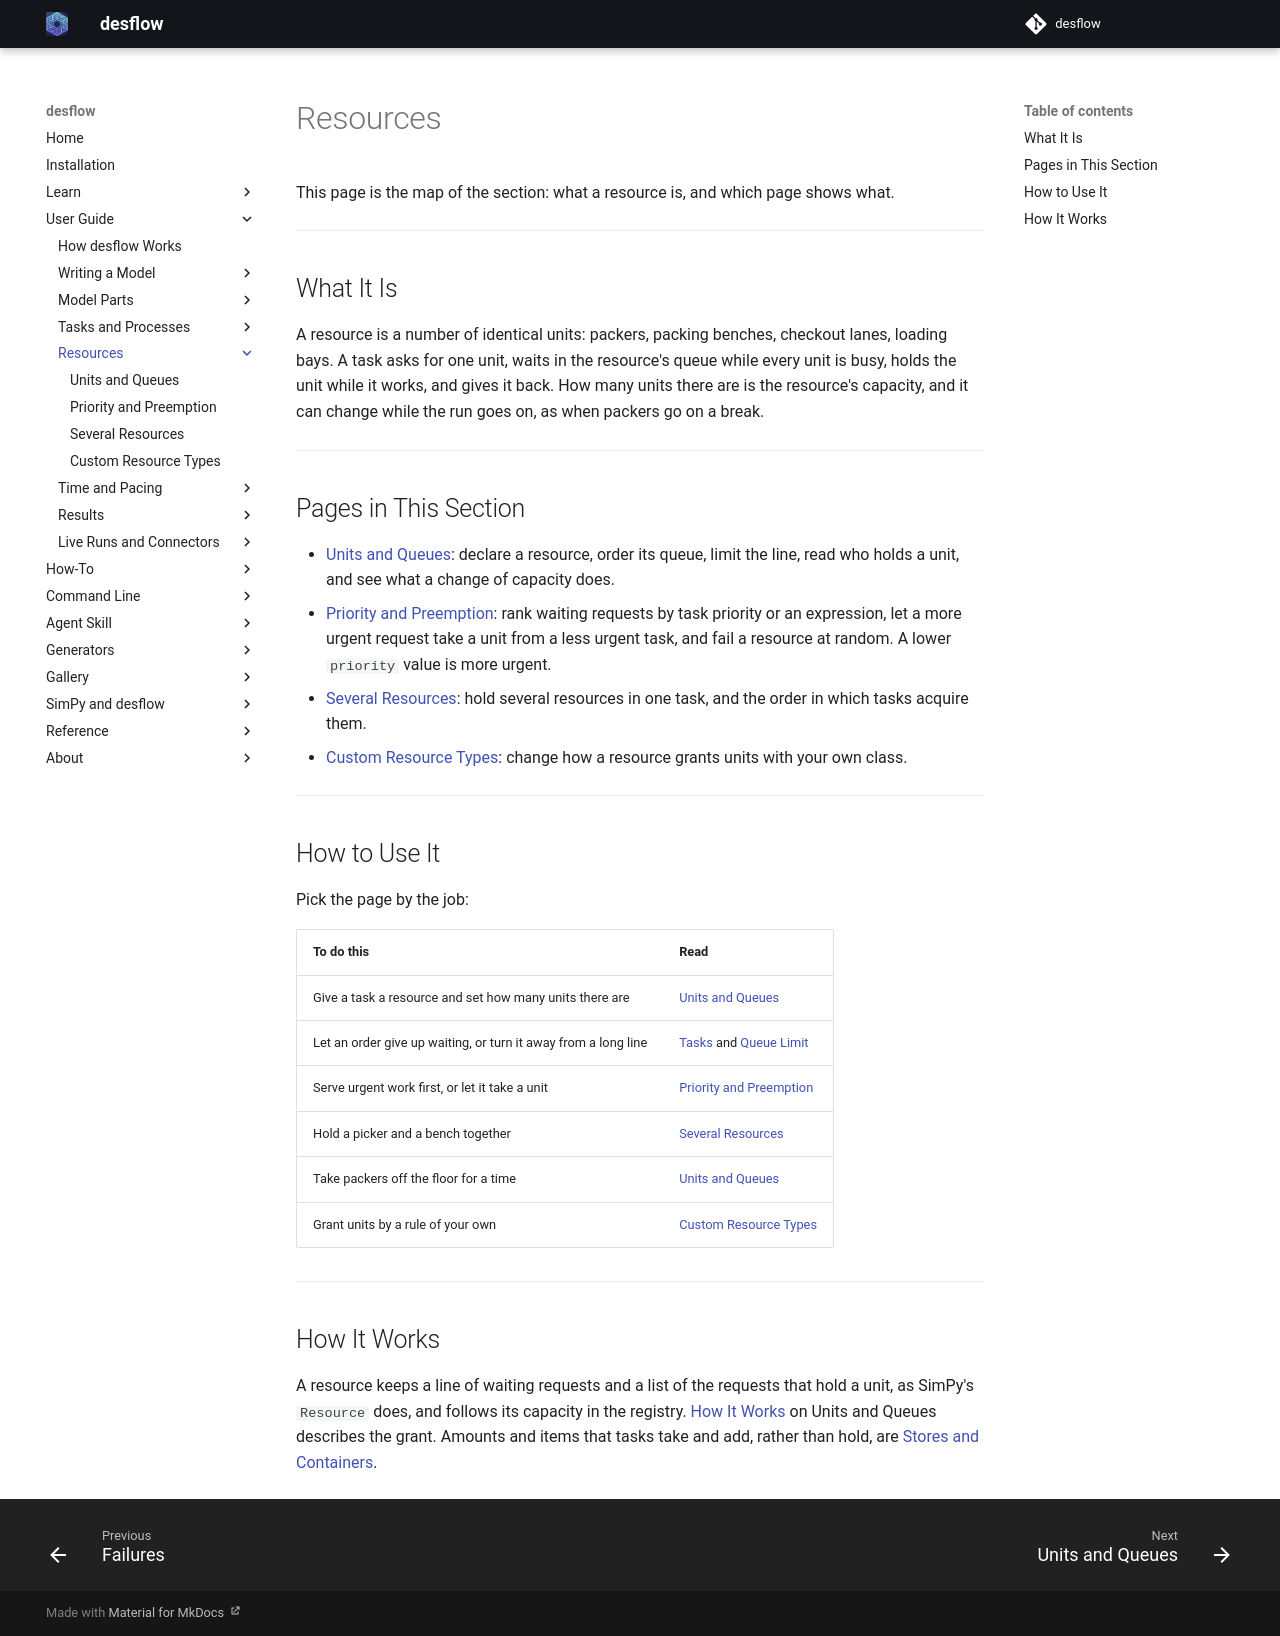

repository: jaehyeon-kim/desflow · page: 1.0/user-guide/resources/index.html · generator: mkdocs

# Resources

This page is the map of the section: what a resource is, and which page shows what.

---

## What It Is

A resource is a number of identical units: packers, packing benches, checkout lanes, loading bays. A task asks for one unit, waits in the resource's queue while every unit is busy, holds the unit while it works, and gives it back. How many units there are is the resource's capacity, and it can change while the run goes on, as when packers go on a break.

---

## Pages in This Section

- [Units and Queues](units-and-queues.md): declare a resource, order its queue, limit the line, read who holds a unit, and see what a change of capacity does.
- [Priority and Preemption](priority-and-preemption.md): rank waiting requests by task priority or an expression, let a more urgent request take a unit from a less urgent task, and fail a resource at random. A lower `priority` value is more urgent.
- [Several Resources](several-resources.md): hold several resources in one task, and the order in which tasks acquire them.
- [Custom Resource Types](custom-resource-types.md): change how a resource grants units with your own class.

---

## How to Use It

Pick the page by the job:

| To do this | Read |
|---|---|
| Give a task a resource and set how many units there are | [Units and Queues](units-and-queues.md#declare-a-resource) |
| Let an order give up waiting, or turn it away from a long line | [Tasks](../tasks-and-processes/tasks.md#leave-the-line) and [Queue Limit](units-and-queues.md#queue-limit) |
| Serve urgent work first, or let it take a unit | [Priority and Preemption](priority-and-preemption.md) |
| Hold a picker and a bench together | [Several Resources](several-resources.md) |
| Take packers off the floor for a time | [Units and Queues](units-and-queues.md#under-live-changes) |
| Grant units by a rule of your own | [Custom Resource Types](custom-resource-types.md) |

---

## How It Works

A resource keeps a line of waiting requests and a list of the requests that hold a unit, as SimPy's `Resource` does, and follows its capacity in the registry. [How It Works](units-and-queues.md#how-it-works) on Units and Queues describes the grant. Amounts and items that tasks take and add, rather than hold, are [Stores and Containers](../model-parts/stores-and-containers.md).
